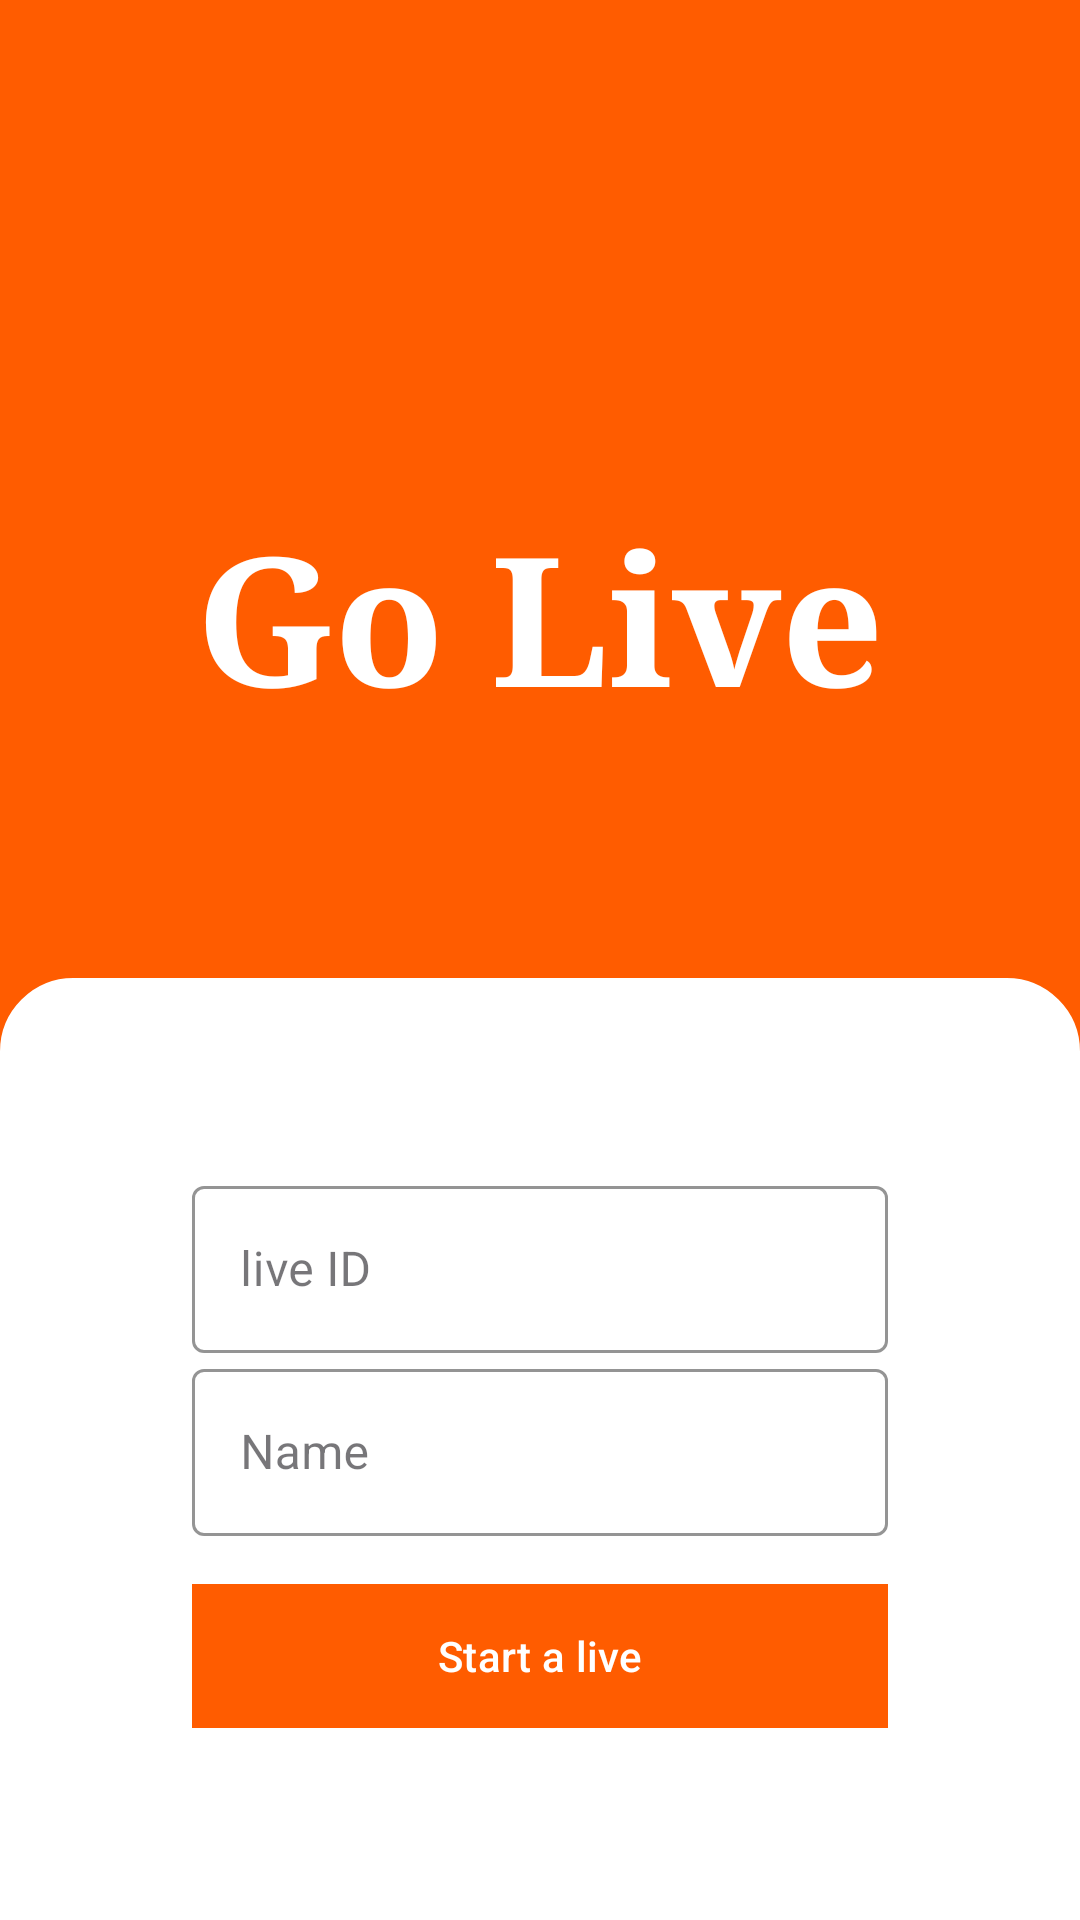

The Android layout XML behind this screen, and the referenced resources:
<!-- AndroidManifest.xml: application theme Theme.Doanmobile -->
<!-- res/layout/activity_livestream.xml -->
<?xml version="1.0" encoding="utf-8"?>
<RelativeLayout
    xmlns:android="http://schemas.android.com/apk/res/android"
    xmlns:app="http://schemas.android.com/apk/res-auto"
    xmlns:tools="http://schemas.android.com/tools"
    android:layout_width="match_parent"
    android:layout_height="match_parent"
    android:background="#FF5C00"
    tools:context=".livestream.livestream">
    <TextView
        android:layout_width="wrap_content"
        android:layout_height="wrap_content"
        android:text="Go Live"
        android:textSize="60sp"
        android:textStyle="bold"
        android:layout_centerHorizontal="true"
        android:fontFamily="serif"
        android:textColor="@color/white"
        android:layout_above="@+id/bottom_layout"
        android:layout_marginBottom="80dp"
        tools:ignore="MissingConstraints" />
    <LinearLayout
        android:layout_width="match_parent"
        android:layout_height="wrap_content"
        android:layout_alignParentBottom="true"
        android:backgroundTint="@color/white"
        android:orientation="vertical"
        android:padding="64dp"
        android:background="@drawable/rounded_conrner_top"
        android:id="@+id/bottom_layout"
        >

        <com.google.android.material.textfield.TextInputLayout
            style="@style/Widget.MaterialComponents.TextInputLayout.OutlinedBox"
            android:layout_width="match_parent"
            android:layout_height="match_parent"
            app:boxStrokeColor="@color/black"
            android:hint="live ID"
            >
            <com.google.android.material.textfield.TextInputEditText
                android:id="@+id/edtLiveId"
                android:layout_width="match_parent"
                android:layout_height="match_parent"
                android:singleLine="true"
                android:textColor="@color/black"
                />

        </com.google.android.material.textfield.TextInputLayout>

        <com.google.android.material.textfield.TextInputLayout
            style="@style/Widget.MaterialComponents.TextInputLayout.OutlinedBox"
            android:layout_width="match_parent"
            android:layout_height="match_parent"
            app:boxStrokeColor="@color/black"
            android:hint="Name"
            >
            <com.google.android.material.textfield.TextInputEditText
                android:id="@+id/edtName"
                android:layout_width="match_parent"
                android:layout_height="match_parent"
                android:singleLine="true"
                android:textColor="@color/black"
                />

        </com.google.android.material.textfield.TextInputLayout>


        <com.google.android.material.button.MaterialButton
            android:id="@+id/btnStartLive"
            android:layout_width="275dp"
            android:layout_height="wrap_content"
            android:layout_gravity="center_horizontal"
            android:layout_marginTop="16dp"
            android:background="@color/orange"
            app:backgroundTint="@color/orange"
            android:text="Start a live" />

    </LinearLayout>

</RelativeLayout>
<!-- resources referenced by this layout -->
<resources>
  <color name="black">#FF000000</color>
  <color name="orange">#FF5C00</color>
  <color name="white">#FFFFFFFF</color>
  <!-- drawable rounded_conrner_top (drawable) -->
  <?xml version="1.0" encoding="utf-8"?>
  <shape xmlns:android="http://schemas.android.com/apk/res/android"
      android:shape="rectangle"
      >
      <corners android:topLeftRadius="24dp" android:topRightRadius="24dp"
          android:bottomLeftRadius="0dp" android:bottomRightRadius="0dp"/>
      <stroke android:width="1dp"/>
  
  </shape>
  <style name="Theme.Doanmobile" parent="Base.Theme.Doanmobile" />
  <style name="Base.Theme.Doanmobile" parent="Theme.Material3.DayNight.NoActionBar">
          
          
      </style>
</resources>
